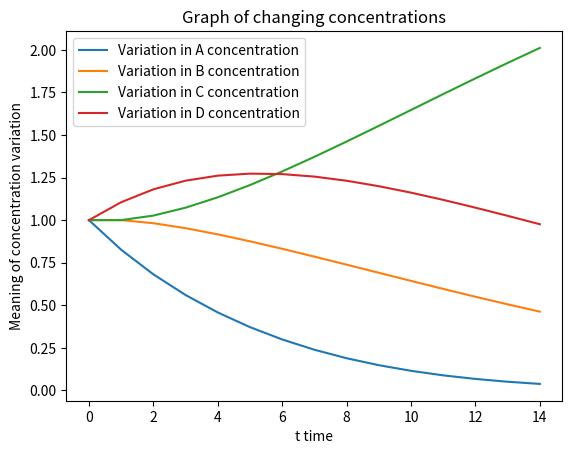

Reproduce this figure in Python.
import numpy as np
import matplotlib.pyplot as plt

from operator import add

# Reaction rates
#k1 = np.random.uniform(0, 2)
#k2 = np.random.uniform(0, 2)
#k3 = np.random.uniform(0, 2)
k1 = 1.0
k2 = 1.0
k3 = 1.0
k4 = 1.0

# Initial conditions
#A_conc_0 = np.random.uniform(0, 1) 
#B_conc_0 = np.random.uniform(0, 1)
#C_conc_0 = np.random.uniform(0, 1)
#D_conc_0 = np.random.uniform(0, 1)
A_conc_0 = 1.0
B_conc_0 = 1.0
C_conc_0 = 1.0
D_conc_0 = 1.0


# Storing initial concentrations
concentrations_0 = [A_conc_0, B_conc_0, C_conc_0, D_conc_0]

# Time
time = list(range(0, 15))

# Estimate the step size
N = 10.0
#h = (max(time) - min(time))/N
h = 1/N

# Diff. equations for concentrations
def dAdt(conc, k1, k2, k3, k4):
  concentration = -k1 * conc[0] + (-1 * k2) * conc[0] * conc[2]
  return concentration

def dBdt(conc, k1, k2, k3, k4):
  concentration = k2 * conc[0] * conc[2] - k4 * conc[1]
  return concentration

def dCdt(conc, k1, k2, k3, k4):
  concentration = -k2 * conc[0] * conc[2] + k3 * conc[3]
  return concentration

def dDdt(conc, k1, k2, k3, k4):
  concentration = k1 * conc[0] - k3 * conc[3] + k4 * conc[1]
  return concentration

# Adapting the RK4 function
def RK4(h, function, concentration, kfun1, kfun2, kfun3, kfun4):
  k1 = h * function(concentration, kfun1, kfun2, kfun3, kfun4)
  k2 = h * function([x + 0.5 * k1 for x in concentration], kfun1, kfun2, kfun3, kfun4)
  k3 = h * function([x + 0.5 * k2 for x in concentration], kfun1, kfun2, kfun3, kfun4)
  k4 = h * function([x + k3 for x in concentration], kfun1, kfun2, kfun3, kfun4)
  k = 1/6 * (k1 + 2 * k2 + 2 * k3 + k4)
  return k

conc = []
# First reaction, predicted initial concentrations
concA = concentrations_0[0]
concB = concentrations_0[1]
concC = concentrations_0[2]
concD = concentrations_0[3]


# Concentration calculation for each time point
# The resulting change is added to the concentration
for i in range(1, len(time)):
  # Values prev_A, prev_B of the previous iteration
  prev_A = concA
  prev_B = concB
  prev_C = concC
  prev_D = concD
  concentration = [prev_A, prev_B, prev_C, prev_D]
  change = RK4(h, dAdt, concentration, k1, k2, k3, k4)
  concA += change
  change = RK4(h, dBdt, concentration, k1, k2, k3, k4)
  concB += change
  change = RK4(h, dCdt, concentration, k1, k2, k3, k4)
  concC += change
  change = RK4(h, dDdt, concentration, k1, k2, k3, k4)
  concD += change
  # Preservation of concentrations obtained
  conc.append([concA, concB, concC, concD])

# Insert initial concentrations forward
conc.insert(0, concentrations_0)

# Decomposition of concentrations for imaging
concA = []
concB = []
concC = []
concD = []

for i in conc:
  concA.append(i[0])
  concB.append(i[1])
  concC.append(i[2])
  concD.append(i[3])

print("k1:                      ", k1, " A + B -> D")
print("k2:                      ", k2, " A + C -> B")
print("k3:                      ", k3, " D -> C")
print("k4:                      ", k4, " B -> D")
print("Time parameter:        ", time)
print("Step parameter:     ", h)

concA = np.array(concA)
concB = np.array(concB)
concC = np.array(concC)
concD = np.array(concD)

concA[concA<0] = 0
concB[concB<0] = 0
concC[concC<0] = 0
concD[concD<0] = 0


#print("Variation of concentration A:", concA)
#print("Variation of concentration B:", concB)
#print("Variation of concentration C:", concC)
#print("Variation of concentration D:", concD)

# Rezultatų vaizdavimas
plt.plot(time, concA, label='Variation in A concentration')
plt.plot(time, concB, label='Variation in B concentration')
plt.plot(time, concC, label='Variation in C concentration')
plt.plot(time, concD, label='Variation in D concentration')
plt.title("Graph of changing concentrations")
plt.xlabel("t time")
plt.ylabel("Meaning of concentration variation")
plt.legend()
plt.savefig('variation_of_concentration.png')